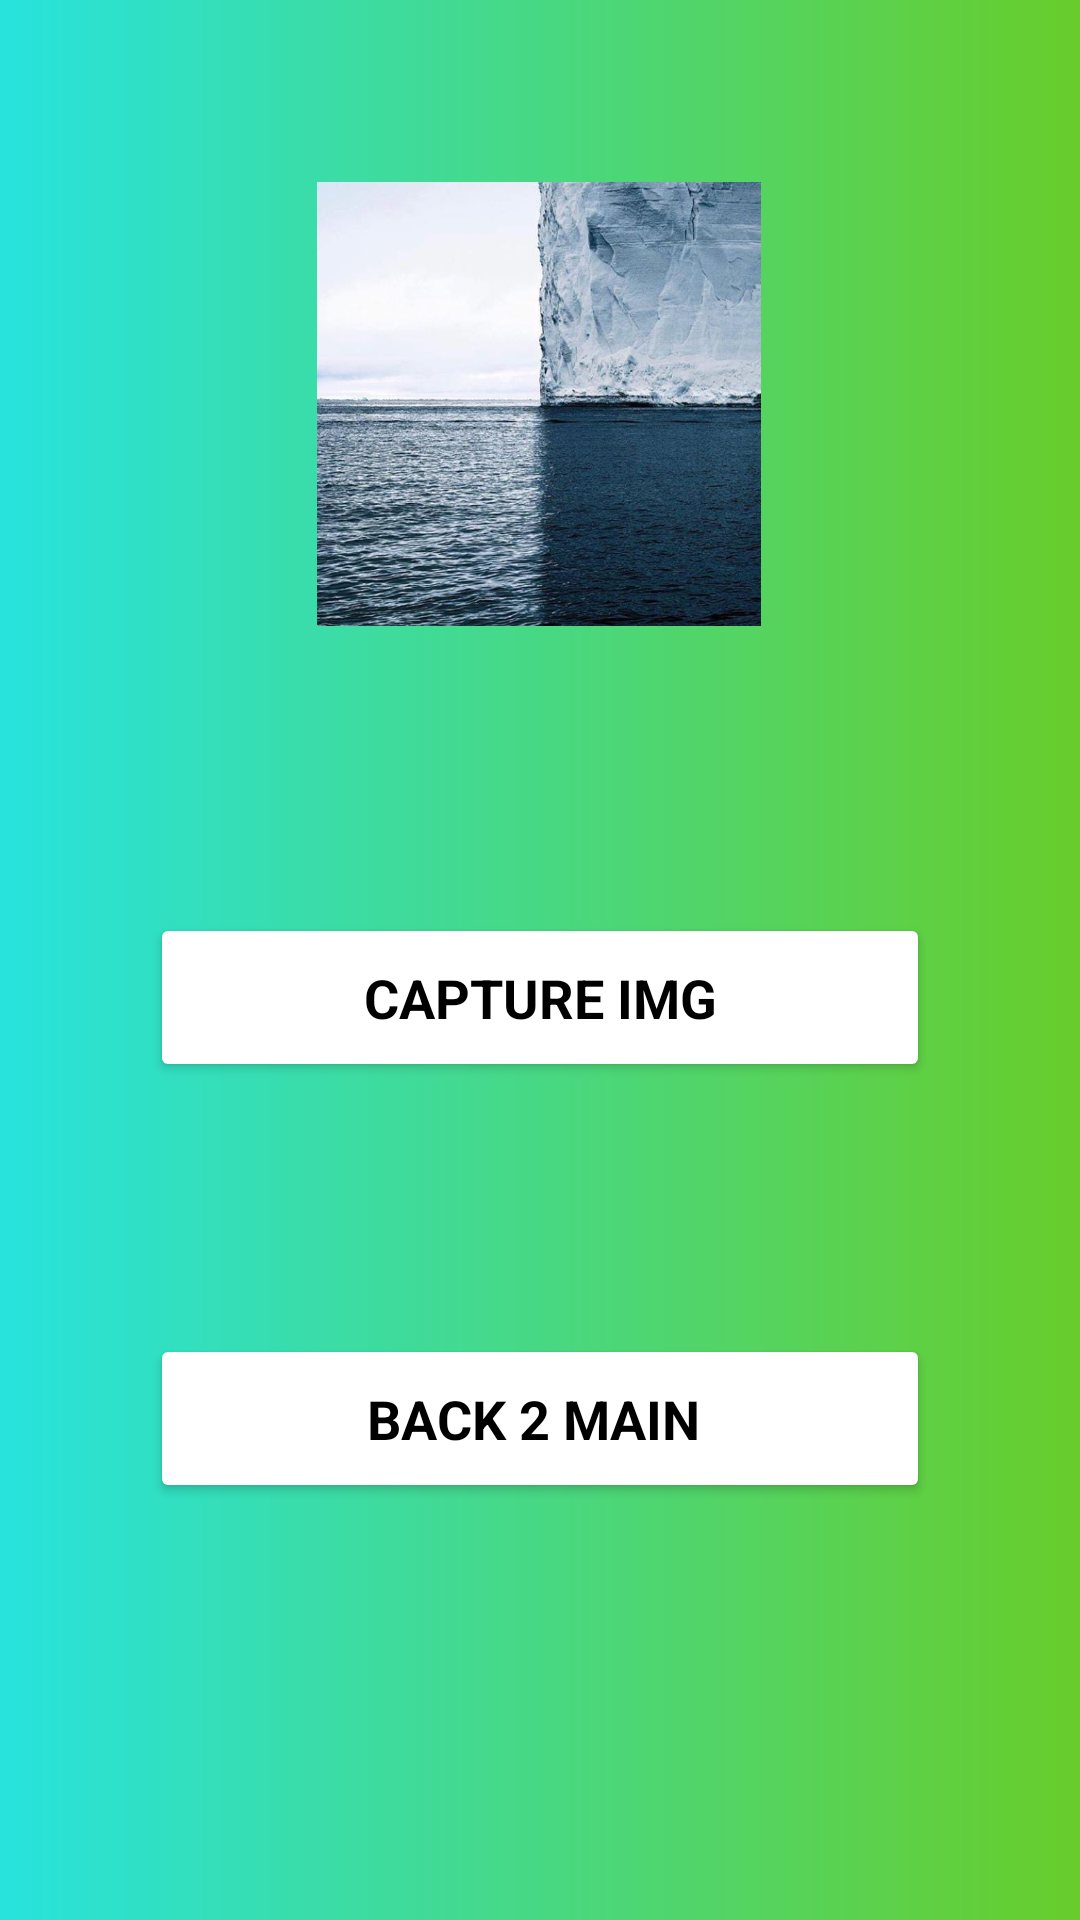

This screen was rendered from an Android layout file. Write that file and the resources it references.
<!-- AndroidManifest.xml: application theme Theme.TaskTwo_tk -->
<!-- res/layout/activity_kamera.xml -->
<?xml version="1.0" encoding="utf-8"?>
<androidx.constraintlayout.widget.ConstraintLayout
    xmlns:android="http://schemas.android.com/apk/res/android"
    xmlns:app="http://schemas.android.com/apk/res-auto"
    xmlns:tools="http://schemas.android.com/tools"
    android:layout_width="match_parent"
    android:layout_height="match_parent"

    android:background="@drawable/colourgradientone"
    tools:context=".Kamera">


    <ImageView
        android:id="@+id/imageView"
        android:layout_width="148dp"
        android:layout_height="180dp"

        app:srcCompat="@drawable/tkprofilepic"

        app:layout_constraintBottom_toBottomOf="parent"
        app:layout_constraintEnd_toEndOf="parent"
        app:layout_constraintHorizontal_bias="0.498"
        app:layout_constraintStart_toStartOf="parent"
        app:layout_constraintTop_toTopOf="parent"
        app:layout_constraintVertical_bias="0.097" />


    <Button
        android:id="@+id/btnCaptureImg"
        android:layout_width="match_parent"
        android:layout_height="wrap_content"
        android:layout_marginHorizontal="50dp"
        android:layout_marginTop="50dp"

        android:backgroundTint="@color/white"
        android:fontFamily="sans-serif"
        android:padding="16dp"
        android:text="Capture IMG"
        android:textColor="#000000"
        android:textSize="18sp"
        android:textStyle="bold"

        app:layout_constraintBottom_toBottomOf="parent"
        app:layout_constraintEnd_toEndOf="parent"
        app:layout_constraintHorizontal_bias="0.939"
        app:layout_constraintStart_toStartOf="parent"
        app:layout_constraintTop_toBottomOf="@+id/imageView"
        app:layout_constraintVertical_bias="0.096"
        tools:ignore="VisualLintButtonSize,DuplicateSpeakableTextCheck" />

    <Button
        android:id="@+id/btnMainActivity"
        android:layout_width="match_parent"
        android:layout_height="wrap_content"
        android:layout_marginHorizontal="50dp"
        android:layout_marginTop="50dp"

        android:backgroundTint="@color/white"
        android:fontFamily="sans-serif"
        android:padding="16dp"
        android:text="BACK 2 MAIN "
        android:textColor="#000000"
        android:textSize="18sp"
        android:textStyle="bold"

        app:layout_constraintBottom_toBottomOf="parent"
        app:layout_constraintEnd_toEndOf="parent"
        app:layout_constraintStart_toStartOf="parent"
        app:layout_constraintTop_toBottomOf="@+id/btnCaptureImg"
        app:layout_constraintVertical_bias="0.197" />


</androidx.constraintlayout.widget.ConstraintLayout>
<!-- resources referenced by this layout -->
<resources>
  <!-- drawable colourgradientone (drawable) -->
  <?xml version="1.0" encoding="utf-8"?>
  <shape xmlns:android="http://schemas.android.com/apk/res/android">
  
      <gradient
          android:type="linear"
          android:startColor="#27E3DD"
          android:endColor="#68CD2A">
  
      </gradient>
  
  </shape>
  <!-- drawable tkprofilepic: jpg bitmap (drawable, 70924 bytes) -->
  <style name="Theme.TaskTwo_tk" parent="Base.Theme.TaskTwo_tk" />
  <style name="Base.Theme.TaskTwo_tk" parent="Theme.Material3.DayNight.NoActionBar">
          
          
      </style>
  <!-- not gathered from this repository: default colours our renderer supplied (Android Studio template values) -->
  <color name="white">#FFFFFFFF</color>
</resources>
